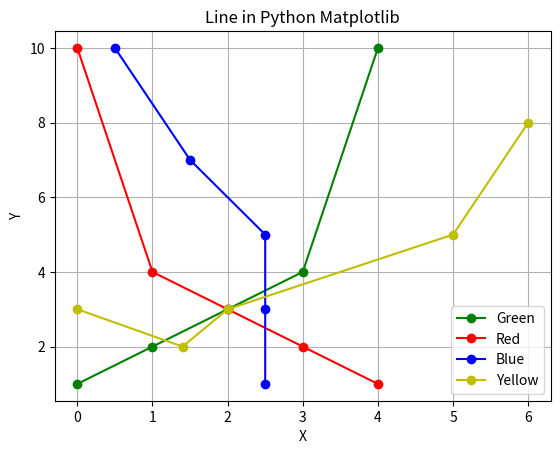

Write the Python code that produced this figure.
import matplotlib.pyplot as plt
import numpy as np

x_green = np.array([0,1,2,3,4])
y_green = np.array([1,2,3,4,10])

x_red = np.array([0,1,2,3,4])
y_red = np.array([10,4,3,2,1])

x_blue = np.array([2.5,2.5,2.5,1.5,0.5])
y_blue = np.array([1,3,5,7,10])

x_yellow = np.array([0,1.4,2,5,6])
y_yellow = np.array([3,2,3,5,8])


plt.title("Line in Python Matplotlib")
plt.ylabel("Y")
plt.xlabel("X")

plt.grid(True)
plt.plot(x_green, y_green, 'go-', color = 'g', label = 'Green')
plt.plot(x_red, y_red, 'go-', color = 'r',label = 'Red')
plt.plot(x_blue, y_blue, 'go-', color = 'b',label = 'Blue')
plt.plot(x_yellow, y_yellow,'go-', color = 'y',label = 'Yellow')
plt.legend()
plt.show()